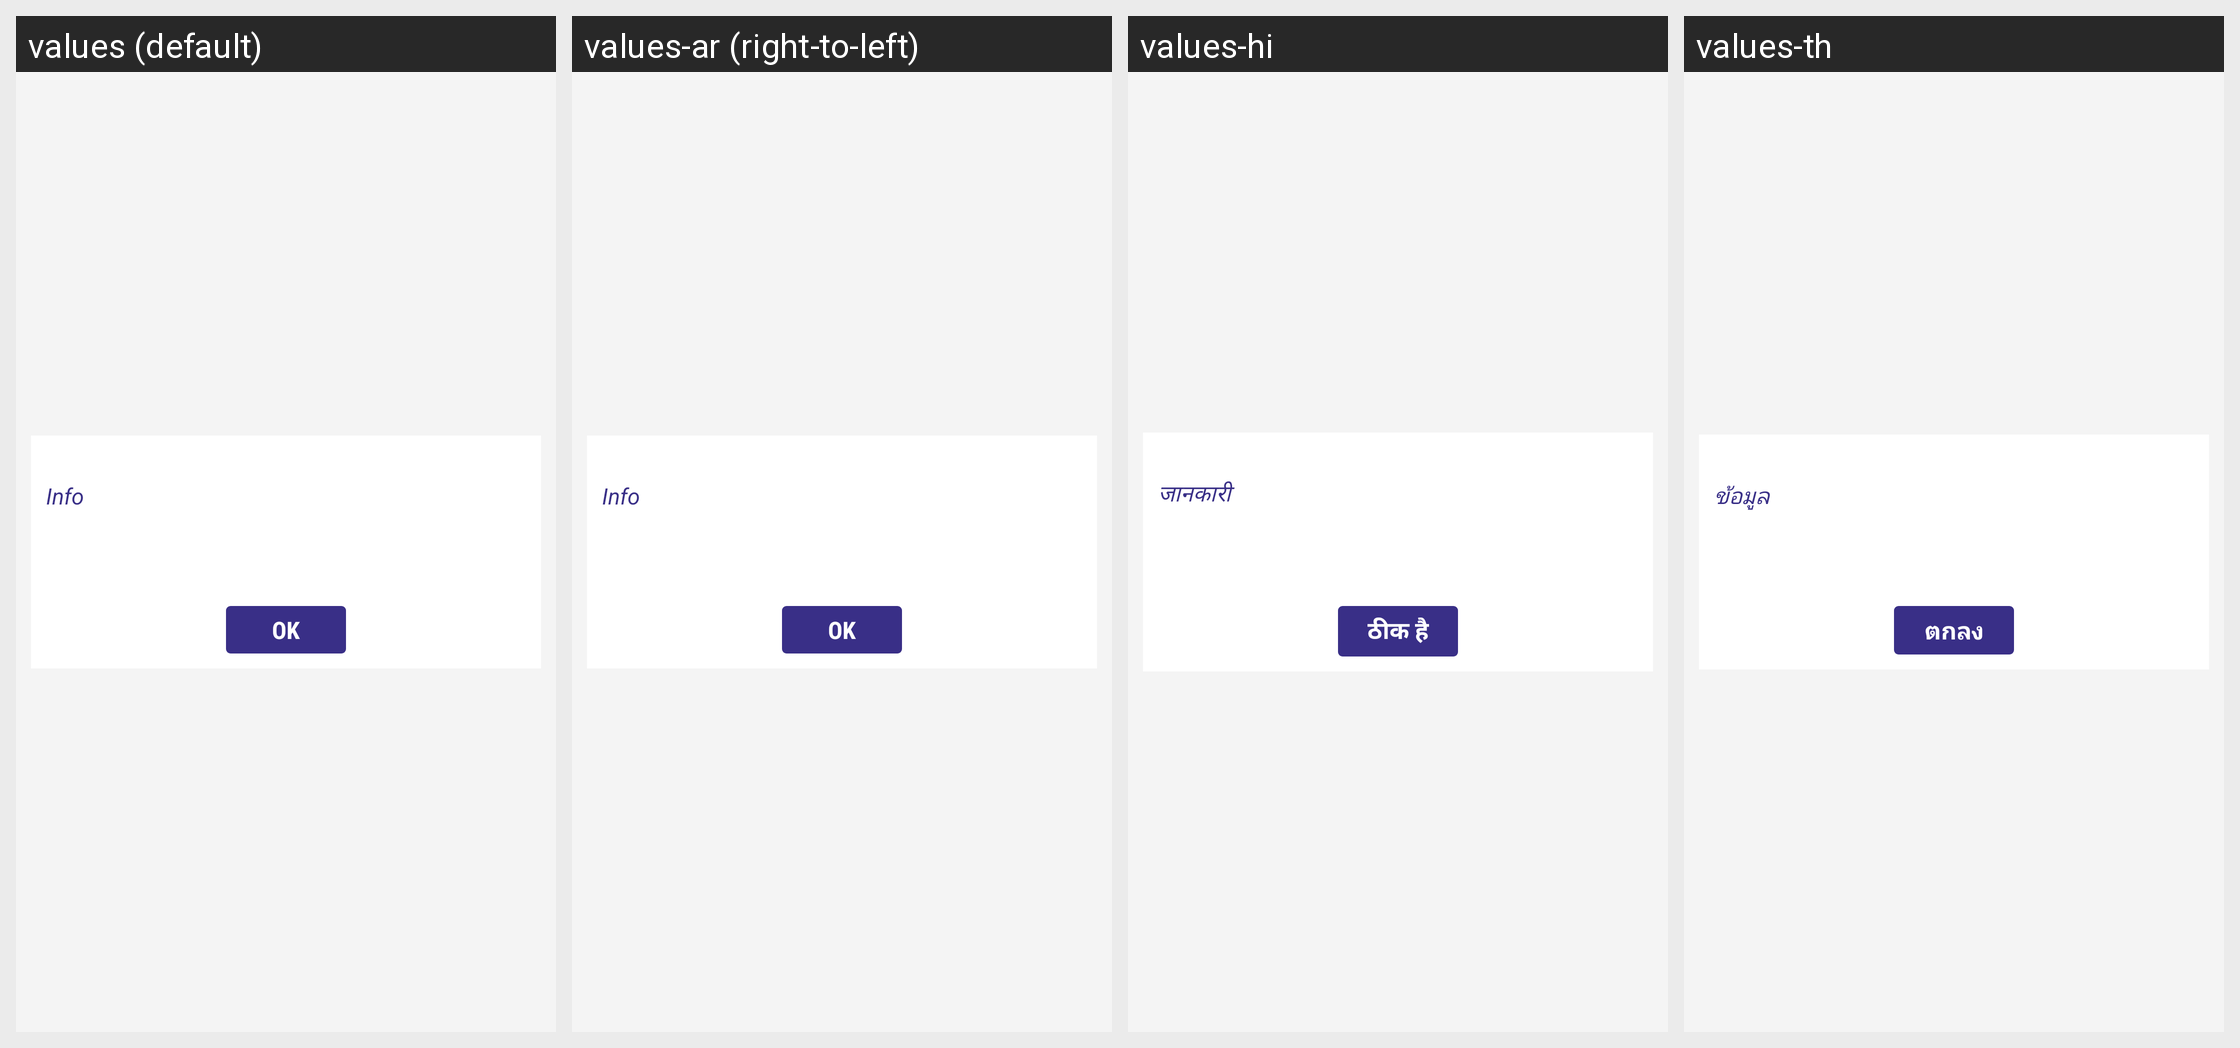

The Android screen above is rendered under several locales of the same app. Produce the string resources it draws, with the default and per-locale values.
Android screen res/layout/dashboard_alert.xml rendered under 4 locales, left to right: values (default), values-ar (right-to-left), values-hi, values-th. Device: Nexus 5 (rendered at 1080×1920; each locale shown at half size, 540×960, under a caption strip naming it); theme AppTheme.FullScreen.
Other locales in the repository, not shown: values-de, values-es, values-fr, values-it, values-ms, values-si.
Strings drawn on this screen, with the default value and each locale's value (text and hints the layout hard-codes, and strings that could not be matched under every locale, appear in the picture but are not listed):

info
  values: Info
  values-ar: Info  [not translated; the default value is used]
  values-hi: जानकारी
  values-th: ข้อมูล

ok
  values: OK
  values-ar: OK  [not translated; the default value is used]
  values-hi: ठीक है
  values-th: ตกลง
